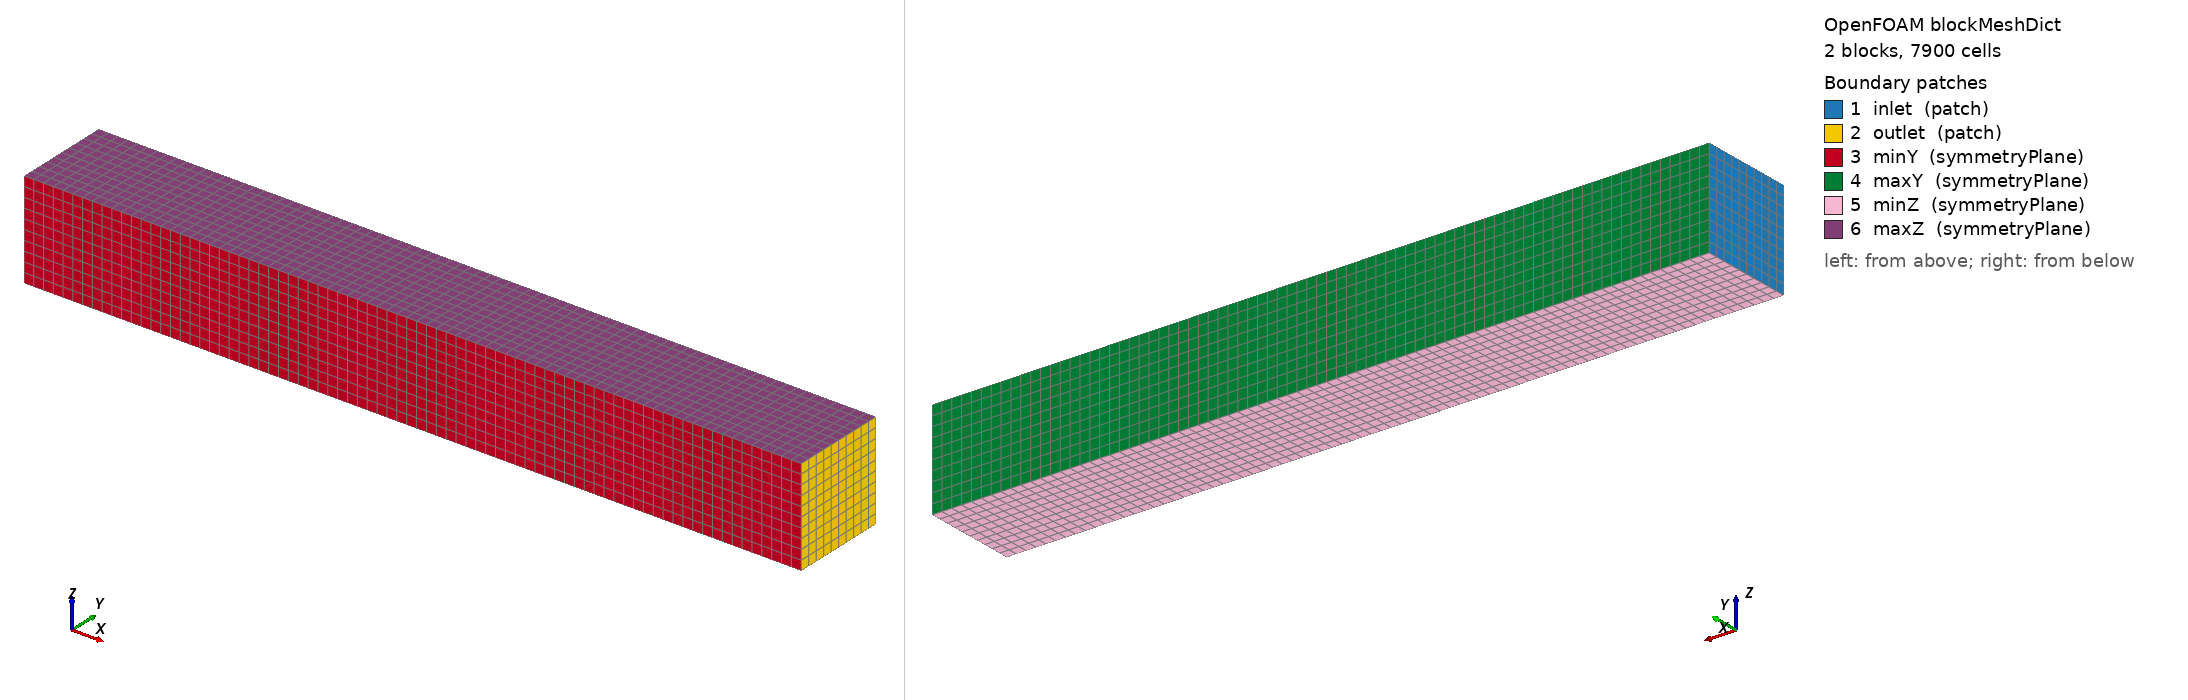

OpenFOAM case: the mesh blockMesh builds from blockMeshDict, 2 block(s), 7900 cells. Boundary patches (legend numbers): 1 inlet (patch), 2 outlet (patch), 3 minY (symmetryPlane), 4 maxY (symmetryPlane), 5 minZ (symmetryPlane), 6 maxZ (symmetryPlane). Left view from above one corner, right view from below the opposite corner. Boundary conditions: 0 field file(s) under 0/; 0 of 6 drawn patches have an entry in a shipped field file.

=== system/blockMeshDict ===
/*--------------------------------*- C++ -*----------------------------------*\
| =========                 |                                                 |
| \\      /  F ield         | OpenFOAM: The Open Source CFD Toolbox           |
|  \\    /   O peration     | Version:  13                                    |
|   \\  /    A nd           | Website:  https://openfoam.org                  |
|    \\/     M anipulation  |                                                 |
\*---------------------------------------------------------------------------*/

FoamFile
{
    format      ascii;
    class       dictionary;
    object      blockMeshDict;
}
// * * * * * * * * * * * * * * * * * * * * * * * * * * * * * * * * * * * * * //

convertToMeters 1;


// Block 1
xmin -10; //inlet refer to COST 732 / Franke et al. best-practice guidance for urban CFD
xmax  0.05; //outlet
ymin -2.5;
ymax  2.5;
zmin -2.5;
zmax  2.5;

// Block 2
xmin2 0.05; //inlet refer to COST 732 / Franke et al. best-practice guidance for urban CFD
xmax2 30; //outlet
ymin2 -2.5;
ymax2  2.5;
zmin2 -2.5;
zmax2  2.5;



//xcells 20;
//ycells 20;
//zcells 20;

// Block 1 number of cells

lx #calc "$xmax - $xmin";
dx 0.5; //Originally 0.5
//dx 1;
xcells #calc "abs(($lx)/($dx))";

ly #calc "$ymax - $ymin";
dy 0.5; //Originally 0.5
//dy 1;
ycells #calc "abs(($ly)/($dy))";

lz #calc "$zmax - $zmin";
//dz 20;	//BL OK at bottom - Better mesh at corners at the bottom
dz 0.5;	//Originally 0.5	//BL colapses at bottom - Mesh at the bottom corners is uglier
//dz 1;
zcells #calc "abs(($lz)/($dz))";


// Block 2 number of cells

lx2 #calc "$xmax2 - $xmin2";
dx2 0.5; //Originally 0.5
//dx 1;
xcells2 #calc "abs(($lx2)/($dx2))";

ly2 #calc "$ymax2 - $ymin2";
dy2 0.5; //Originally 0.5
//dy 1;
ycells2 #calc "abs(($ly2)/($dy2))";

lz2 #calc "$zmax2 - $zmin2";
//dz 20;	//BL OK at bottom - Better mesh at corners at the bottom
dz2 0.5;	//Originally 0.5	//BL colapses at bottom - Mesh at the bottom corners is uglier
//dz 1;
zcells2 #calc "abs(($lz2)/($dz2))";


// Background mesh for snappyHexMesh around constant/triSurface/Window_1.stl.
// The STL bounds are approximately:
//     min (0 -2.5 -2.5), max (0.1 2.5 2.5)
//
// Requested domain:
//   - 20 m upstream of the window in the negative x direction
//   - 30 m downstream of the window in the positive x direction
//   - same width and height as the STL wall: 5 m by 5 m
// As of 2026-05-09 the window begins at x=0 and is extruded in the positive x-axis direction. 

/*

vertices        
(
	($xmin  $ymin  $zmin) // 0
	($xmax  $ymin  $zmin) // 1
	($xmax  $ymax  $zmin) // 2
	($xmin  $ymax  $zmin) // 3
	($xmin  $ymin  $zmax) // 4
	($xmax  $ymin  $zmax) // 5
	($xmax  $ymax  $zmax) // 6
	($xmin  $ymax  $zmax) // 7

 	($xmax  $ymin  $zmin)  // 8, or 1
	($xmax2  $ymin  $zmin) // 8
	($xmax2  $ymax  $zmin) // 9
	($xmax  $ymax  $zmin) // 11, or 2
	($xmax  $ymin  $zmax) // 12, or 5
	($xmax2  $ymin  $zmax) // 10
	($xmax2  $ymax  $zmax) // 11
	($xmax  $ymax  $zmax) // 15, or 6
);

//Block 1
blocks          
(
	hex (0 1 2 3 4 5 6 7) ($xcells $ycells $zcells) simpleGrading (1 1 1) // KEEP AT (1 1 1)

//Block 2
	hex (8 9 10 11 12 13 14 15) ($xcells2 $ycells2 $zcells2) simpleGrading (1 1 1) // KEEP AT (1 1 1)
);


edges
(
);

boundary
(

	inlet
	// minX originally
	{
		type patch;
		faces
		(
			(0 3 7 4)
		);
	}

	outlet
	// xmax originally
	{
		type patch;
		faces
		(
			(1 5 6 2)
		);
	}
	// While the first simulation was successful, the later iteration may not have 
        //symmetry, so the available options here for the "edge" of the virtual wind tunnel would be either slip
       	//or freestream conditions. 
	minY
	{
		//type	patch;
		type symmetryPlane;
		faces
		(
			(0 4 5 1)
		);
	}

	maxY
	{
		//type	patch;
		type symmetryPlane;
		faces
		(
			(3 2 6 7)
		);
	}
    
	minZ
	{
		//type	patch;
		type symmetryPlane;
		faces
		( 
			(0 3 2 1)
		);
	}

	maxZ
	{
		//type	patch;
		type symmetryPlane;
		faces
		( 
			(4 5 6 7)
		);
	}

//Block 2

	inlet2
	// minX originally
	{
		type patch;
		faces
		(
			(8 11 15 12)
		);
	}

	outlet2
	// xmax originally
	{
		type patch;
		faces
		(
			(9 13 14 10)
		);
	}
	// While the first simulation was successful, the later iteration may not have 
        //symmetry, so the available options here for the "edge" of the virtual wind tunnel would be either slip
       	//or freestream conditions. 
	minY2
	{
		//type	patch;
		type symmetryPlane;
		faces
		(
			(8 12 13 9)
		);
	}

	maxY2
	{
		//type	patch;
		type symmetryPlane;
		faces
		(
			(11 10 14 15)
		);
	}
    
	minZ2
	{
		//type	patch;
		type symmetryPlane;
		faces
		( 
			(8 9 10 11)
		);
	}

	maxZ2
	{
		//type	patch;
		type symmetryPlane;
		faces
		( 
			(12 15 14 13)
		);
	}
    
);
*/

  vertices
  (
      ($xmin  $ymin  $zmin) // 0
      ($xmax  $ymin  $zmin) // 1
      ($xmax  $ymax  $zmin) // 2
      ($xmin  $ymax  $zmin) // 3
      ($xmin  $ymin  $zmax) // 4
      ($xmax  $ymin  $zmax) // 5
      ($xmax  $ymax  $zmax) // 6
      ($xmin  $ymax  $zmax) // 7

      ($xmax2 $ymin  $zmin) // 8
      ($xmax2 $ymax  $zmin) // 9
      ($xmax2 $ymin  $zmax) // 10
      ($xmax2 $ymax  $zmax) // 11
  );

  blocks
  (
      hex (0 1 2 3 4 5 6 7)      ($xcells  $ycells  $zcells)  simpleGrading (1 1 1)
      hex (1 8 9 2 5 10 11 6)    ($xcells2 $ycells2 $zcells2) simpleGrading (1 1 1)
  );

  //Then remove outlet for block 1 and remove inlet2 for block 2. The shared face (1 2 6 5) becomes internal.

  //Use boundary like this:

  boundary
  (
      inlet
      {
          type patch;
          faces
          (
              (0 3 7 4)
          );
      }

      outlet
      {
          type patch;
          faces
          (
              (8 10 11 9)
          );
      }

      minY
      {
          type symmetryPlane;
          faces
          (
              (0 4 5 1)
              (1 5 10 8)
          );
      }

      maxY
      {
          type symmetryPlane;
          faces
          (
              (3 2 6 7)
              (2 9 11 6)
          );
      }

      minZ
      {
          type symmetryPlane;
          faces
          (
              (0 1 2 3)
              (1 8 9 2)
          );
      }

      maxZ
      {
          type symmetryPlane;
          faces
          (
              (4 7 6 5)
              (5 6 11 10)
          );
      }
  );


mergePatchPairs 
(
);

// ************************************************************************* //
